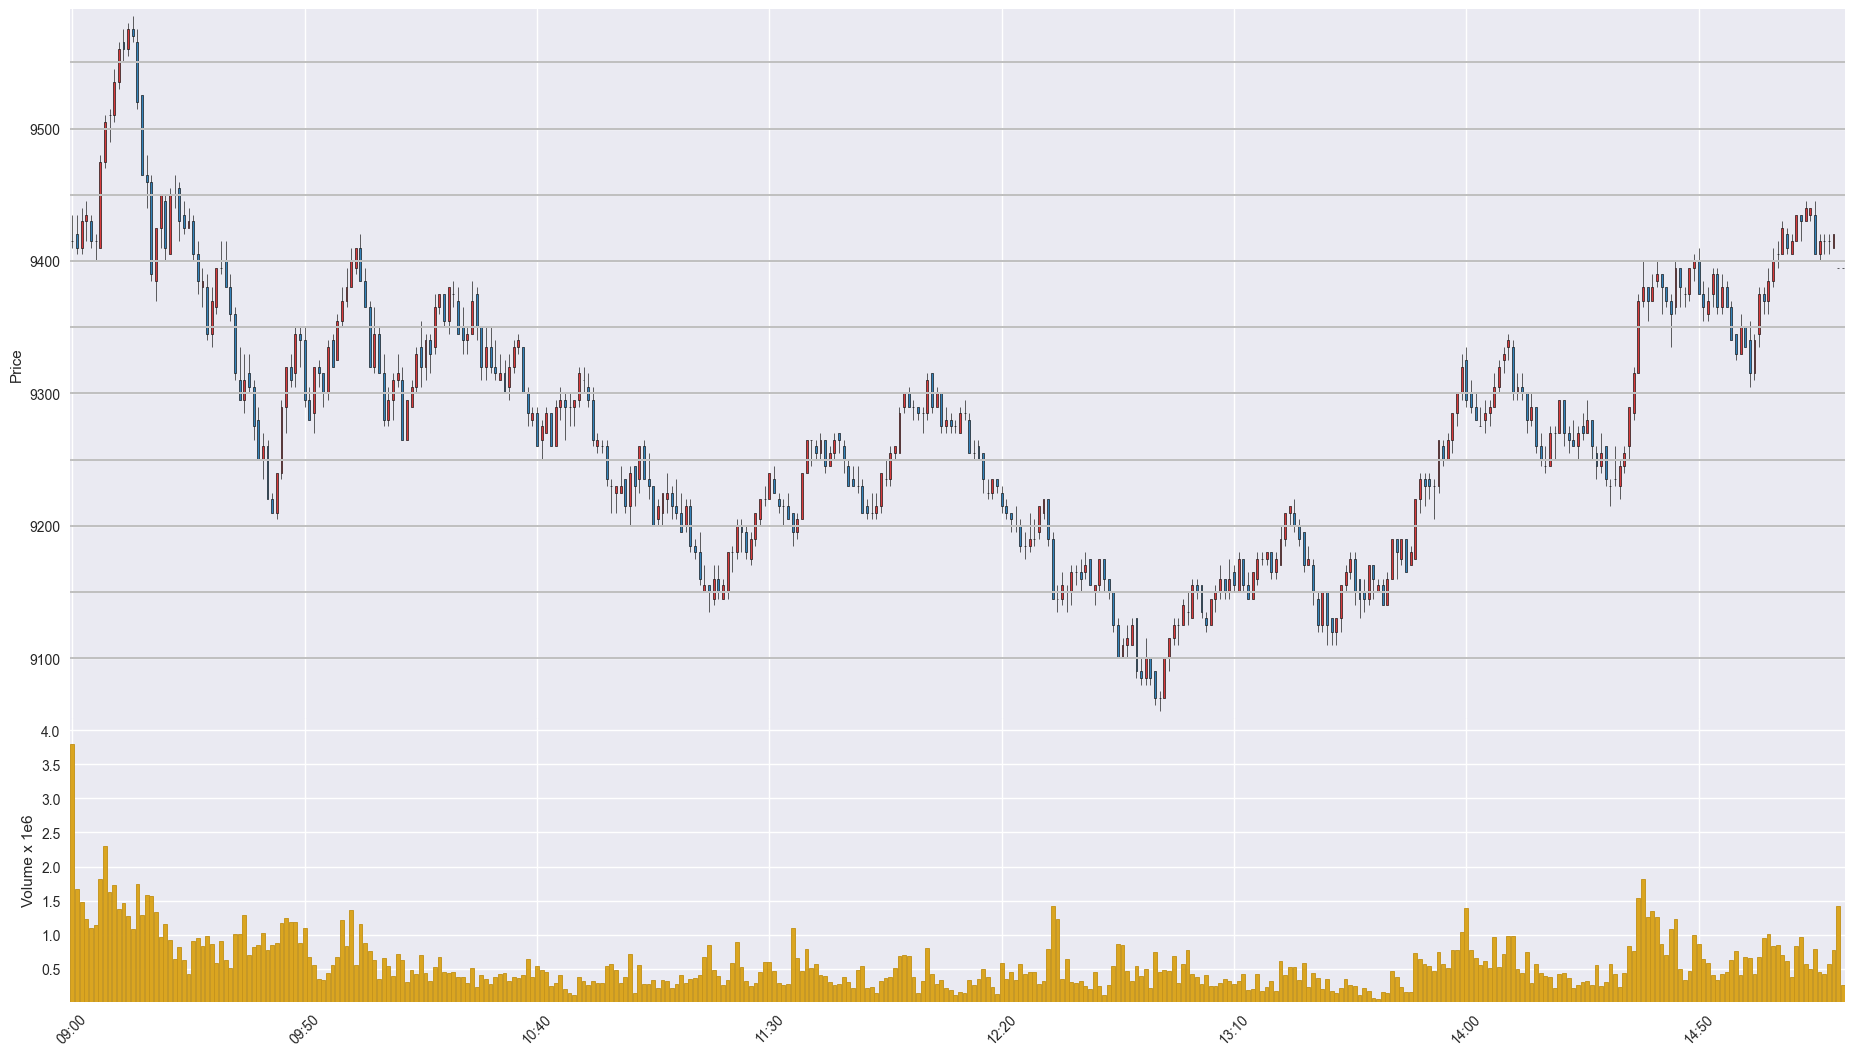

Values plotted in this chart, from the file beside it:
Time, Open, High, Low, Close, Volume
202004070900, 9415, 9435, 9410, 9415, 3795926
202004070901, 9420, 9435, 9405, 9410, 1671147
202004070902, 9410, 9440, 9405, 9430, 1480844
202004070903, 9430, 9445, 9415, 9435, 1236972
202004070904, 9430, 9435, 9410, 9415, 1093766
202004070905, 9415, 9420, 9400, 9415, 1147029
202004070906, 9410, 9480, 9410, 9475, 1821084
202004070907, 9475, 9510, 9470, 9505, 2298722
202004070908, 9510, 9515, 9490, 9510, 1627021
202004070909, 9510, 9545, 9505, 9535, 1734963
202004070910, 9535, 9565, 9530, 9560, 1369892
202004070911, 9565, 9575, 9550, 9560, 1461422
202004070912, 9560, 9580, 9555, 9575, 1275850
202004070913, 9575, 9585, 9565, 9570, 1082064
202004070914, 9565, 9575, 9515, 9520, 1739009
202004070915, 9525, 9525, 9465, 9465, 1293065
202004070916, 9465, 9480, 9440, 9460, 1576096
202004070917, 9460, 9465, 9385, 9390, 1570894
202004070918, 9385, 9425, 9370, 9425, 1328151
202004070919, 9425, 9450, 9410, 9450, 973201
202004070920, 9445, 9450, 9400, 9410, 1163348
202004070921, 9405, 9455, 9405, 9450, 929822
202004070922, 9450, 9465, 9440, 9450, 650434
202004070923, 9455, 9460, 9415, 9430, 818160
202004070924, 9435, 9445, 9420, 9425, 622978
202004070925, 9425, 9440, 9425, 9430, 430631
202004070926, 9430, 9435, 9400, 9405, 901664
202004070927, 9405, 9415, 9375, 9385, 952436
202004070928, 9380, 9395, 9365, 9385, 828803
202004070929, 9380, 9390, 9340, 9345, 981262
202004070930, 9345, 9380, 9335, 9370, 862577
202004070931, 9365, 9395, 9360, 9395, 592110
202004070932, 9395, 9415, 9390, 9395, 901371
202004070933, 9400, 9415, 9380, 9380, 635191
202004070934, 9380, 9390, 9355, 9360, 512398
202004070935, 9360, 9365, 9310, 9315, 1013497
202004070936, 9310, 9335, 9295, 9295, 1015243
202004070937, 9295, 9330, 9285, 9310, 1291027
202004070938, 9315, 9330, 9300, 9305, 703074
202004070939, 9305, 9310, 9265, 9275, 825728
202004070940, 9280, 9290, 9250, 9250, 842306
202004070941, 9250, 9270, 9235, 9260, 1029264
202004070942, 9260, 9265, 9220, 9220, 777051
202004070943, 9220, 9225, 9210, 9210, 855061
202004070944, 9210, 9240, 9205, 9240, 880536
202004070945, 9240, 9295, 9235, 9290, 1166295
202004070946, 9290, 9320, 9270, 9320, 1241903
202004070947, 9320, 9330, 9305, 9310, 1190249
202004070948, 9315, 9350, 9305, 9345, 1184643
202004070949, 9345, 9350, 9320, 9340, 873763
202004070950, 9340, 9350, 9290, 9295, 1099798
202004070951, 9295, 9305, 9280, 9280, 674867
202004070952, 9285, 9320, 9270, 9320, 557468
202004070953, 9320, 9325, 9305, 9315, 354530
202004070954, 9315, 9315, 9290, 9300, 340020
202004070955, 9300, 9340, 9295, 9335, 435315
202004070956, 9340, 9345, 9320, 9320, 557468
202004070957, 9325, 9360, 9325, 9355, 677967
202004070958, 9355, 9380, 9350, 9370, 1214617
202004070959, 9370, 9395, 9365, 9380, 831464
... 322 more rows
